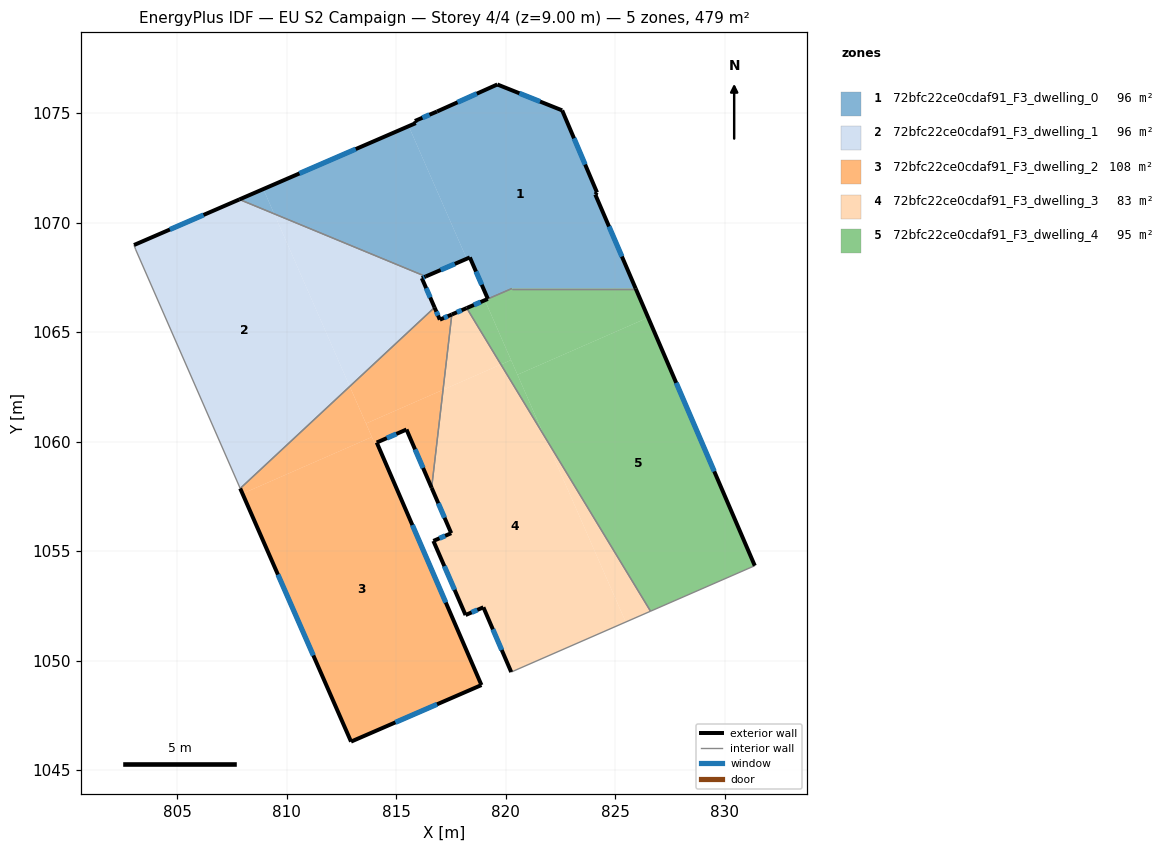
=== STOREY PLAN SPEC (per zone: floor XY polygon, exterior-wall plan segments, windows/doors) ===
zone 1: 72bfc22ce0cdaf91_F3_dwelling_0  (96.1 m²)
  floor: (822.58, 1075.12) (824.17, 1071.37) (824.09, 1071.28) (825.94, 1066.99) (820.28, 1066.99) (819.19, 1066.51) (818.36, 1068.41) (818.22, 1068.35) (815.57, 1074.40) (815.90, 1074.54) (815.85, 1074.64) (816.86, 1075.07) (819.62, 1076.30)
  floor: (815.57, 1074.40) (818.22, 1068.35) (816.35, 1067.54) (809.43, 1070.40) (808.93, 1071.53)
  floor: (808.93, 1071.53) (809.43, 1070.40) (807.84, 1071.05)
  exterior wall: (816.35, 1067.54) – (818.36, 1068.41)  [2.2 m]
    window: (817.03, 1067.83) – (817.68, 1068.11)  [0.7 m²]
  exterior wall: (815.90, 1074.54) – (807.84, 1071.05)  [8.8 m]
    window: (813.15, 1073.35) – (810.58, 1072.24)  [2.7 m²]
  exterior wall: (815.85, 1074.64) – (815.90, 1074.54)  [0.1 m]
  exterior wall: (816.86, 1075.07) – (815.85, 1074.64)  [1.1 m]
    window: (816.52, 1074.92) – (816.20, 1074.78)  [0.3 m²]
  exterior wall: (819.62, 1076.30) – (816.86, 1075.07)  [3.0 m]
    window: (818.68, 1075.88) – (817.80, 1075.49)  [0.9 m²]
  exterior wall: (822.58, 1075.12) – (819.62, 1076.30)  [3.2 m]
    window: (821.57, 1075.52) – (820.63, 1075.90)  [1.0 m²]
  exterior wall: (824.17, 1071.37) – (822.58, 1075.12)  [4.1 m]
    window: (823.63, 1072.65) – (823.12, 1073.85)  [1.2 m²]
  exterior wall: (824.09, 1071.28) – (824.17, 1071.37)  [0.1 m]
  exterior wall: (825.94, 1066.99) – (824.09, 1071.28)  [4.7 m]
    window: (825.31, 1068.45) – (824.72, 1069.82)  [1.4 m²]
  exterior wall: (818.36, 1068.41) – (819.19, 1066.51)  [2.1 m]
    window: (818.64, 1067.76) – (818.91, 1067.16)  [0.6 m²]
  interior walls: 3
zone 2: 72bfc22ce0cdaf91_F3_dwelling_1  (95.7 m²)
  floor: (809.43, 1070.40) (812.88, 1062.52) (807.88, 1057.86) (803.11, 1068.76) (803.03, 1068.97) (807.84, 1071.05)
  floor: (816.35, 1067.54) (816.17, 1067.46) (816.75, 1066.12) (812.88, 1062.52) (809.43, 1070.40)
  exterior wall: (807.84, 1071.05) – (803.03, 1068.97)  [5.2 m]
    window: (806.20, 1070.35) – (804.67, 1069.68)  [1.6 m²]
  exterior wall: (816.17, 1067.46) – (816.35, 1067.54)  [0.2 m]
    window: (816.23, 1067.49) – (816.29, 1067.51)  [0.1 m²]
  exterior wall: (816.75, 1066.12) – (816.17, 1067.46)  [1.5 m]
    window: (816.55, 1066.58) – (816.37, 1067.00)  [0.4 m²]
  interior walls: 4
zone 3: 72bfc22ce0cdaf91_F3_dwelling_2  (108.3 m²)
  floor: (812.88, 1062.52) (813.89, 1060.21) (807.98, 1057.62) (807.88, 1057.86)
  floor: (817.14, 1062.36) (816.62, 1057.89) (815.47, 1060.55) (814.11, 1059.95) (818.89, 1048.88) (818.85, 1048.86) (813.62, 1060.82)
  floor: (817.54, 1065.80) (817.14, 1062.36) (813.62, 1060.82) (812.88, 1062.52) (816.75, 1066.12) (816.99, 1065.56)
  floor: (813.89, 1060.21) (818.85, 1048.86) (818.89, 1048.88) (812.94, 1046.30) (807.88, 1057.86) (807.98, 1057.62)
  exterior wall: (807.88, 1057.86) – (812.94, 1046.30)  [12.6 m]
    window: (809.60, 1053.92) – (811.22, 1050.23)  [3.9 m²]
  exterior wall: (816.99, 1065.56) – (816.75, 1066.12)  [0.6 m]
    window: (816.91, 1065.75) – (816.83, 1065.93)  [0.2 m²]
  exterior wall: (817.54, 1065.80) – (816.99, 1065.56)  [0.6 m]
    window: (817.35, 1065.72) – (817.18, 1065.64)  [0.2 m²]
  exterior wall: (815.47, 1060.55) – (816.62, 1057.88)  [2.9 m]
    window: (815.86, 1059.64) – (816.23, 1058.79)  [0.9 m²]
  exterior wall: (814.11, 1059.95) – (815.47, 1060.55)  [1.5 m]
    window: (814.57, 1060.16) – (815.01, 1060.35)  [0.5 m²]
  exterior wall: (818.89, 1048.88) – (814.11, 1059.95)  [12.1 m]
    window: (817.27, 1052.65) – (815.74, 1056.19)  [3.7 m²]
  exterior wall: (812.94, 1046.30) – (818.89, 1048.88)  [6.5 m]
    window: (814.96, 1047.17) – (816.87, 1048.00)  [2.0 m²]
  interior walls: 2
zone 4: 72bfc22ce0cdaf91_F3_dwelling_3  (83.2 m²)
  floor: (821.77, 1060.24) (825.48, 1051.76) (820.25, 1049.47) (818.98, 1052.43) (818.17, 1052.08) (816.70, 1055.46) (817.51, 1055.81) (816.62, 1057.89) (817.14, 1062.36) (819.78, 1063.52)
  floor: (821.77, 1060.24) (826.61, 1052.25) (825.48, 1051.76)
  floor: (818.22, 1066.09) (819.78, 1063.52) (817.14, 1062.36) (817.54, 1065.80)
  exterior wall: (818.17, 1052.08) – (818.98, 1052.43)  [0.9 m]
    window: (818.44, 1052.20) – (818.71, 1052.31)  [0.3 m²]
  exterior wall: (816.70, 1055.46) – (818.17, 1052.08)  [3.7 m]
    window: (817.20, 1054.31) – (817.67, 1053.23)  [1.1 m²]
  exterior wall: (817.51, 1055.81) – (816.70, 1055.46)  [0.9 m]
    window: (817.24, 1055.69) – (816.98, 1055.58)  [0.3 m²]
  exterior wall: (816.62, 1057.88) – (817.51, 1055.81)  [2.3 m]
    window: (816.92, 1057.18) – (817.21, 1056.52)  [0.7 m²]
  exterior wall: (818.22, 1066.09) – (817.54, 1065.80)  [0.7 m]
    window: (817.99, 1065.99) – (817.77, 1065.90)  [0.2 m²]
  exterior wall: (818.98, 1052.43) – (820.25, 1049.47)  [3.2 m]
    window: (819.41, 1051.42) – (819.82, 1050.48)  [1.0 m²]
  interior walls: 3
zone 5: 72bfc22ce0cdaf91_F3_dwelling_4  (95.4 m²)
  floor: (826.51, 1065.66) (831.38, 1054.33) (826.61, 1052.25) (821.77, 1060.25) (820.54, 1063.05)
  floor: (825.94, 1066.99) (826.51, 1065.66) (820.54, 1063.05) (819.05, 1066.45) (820.29, 1066.99)
  floor: (820.25, 1063.72) (821.77, 1060.25) (819.78, 1063.52)
  floor: (819.05, 1066.45) (820.25, 1063.72) (819.78, 1063.52) (818.22, 1066.09)
  exterior wall: (831.38, 1054.33) – (825.94, 1066.99)  [13.8 m]
    window: (829.52, 1058.64) – (827.79, 1062.68)  [4.2 m²]
  exterior wall: (819.18, 1066.51) – (818.22, 1066.09)  [1.0 m]
    window: (818.85, 1066.37) – (818.55, 1066.24)  [0.3 m²]
  interior walls: 4

=== DERIVED (storey summary) ===
Building: EU S2 Campaign
Storey: 4 of 4  (floor level z = 9.00 m)
Storey gross floor area: 478.7 m²
Zones on this storey: 5
  - 72bfc22ce0cdaf91_F3_dwelling_0: floor 96.1 m²; exterior wall 29.3 m (87.9 m²); 8 window(s) 8.9 m²; WWR 10.1%
  - 72bfc22ce0cdaf91_F3_dwelling_1: floor 95.7 m²; exterior wall 6.9 m (20.7 m²); 3 window(s) 2.1 m²; WWR 10.2%
  - 72bfc22ce0cdaf91_F3_dwelling_2: floor 108.3 m²; exterior wall 36.8 m (110.3 m²); 7 window(s) 11.3 m²; WWR 10.2%
  - 72bfc22ce0cdaf91_F3_dwelling_3: floor 83.2 m²; exterior wall 11.7 m (35.0 m²); 6 window(s) 3.6 m²; WWR 10.2%
  - 72bfc22ce0cdaf91_F3_dwelling_4: floor 95.4 m²; exterior wall 14.8 m (44.5 m²); 2 window(s) 4.5 m²; WWR 10.2%
Zone adjacency (shared interzone walls):
  - 72bfc22ce0cdaf91_F3_dwelling_0 ↔ 72bfc22ce0cdaf91_F3_dwelling_1
  - 72bfc22ce0cdaf91_F3_dwelling_0 ↔ 72bfc22ce0cdaf91_F3_dwelling_4
  - 72bfc22ce0cdaf91_F3_dwelling_1 ↔ 72bfc22ce0cdaf91_F3_dwelling_2
  - 72bfc22ce0cdaf91_F3_dwelling_2 ↔ 72bfc22ce0cdaf91_F3_dwelling_3
  - 72bfc22ce0cdaf91_F3_dwelling_3 ↔ 72bfc22ce0cdaf91_F3_dwelling_4